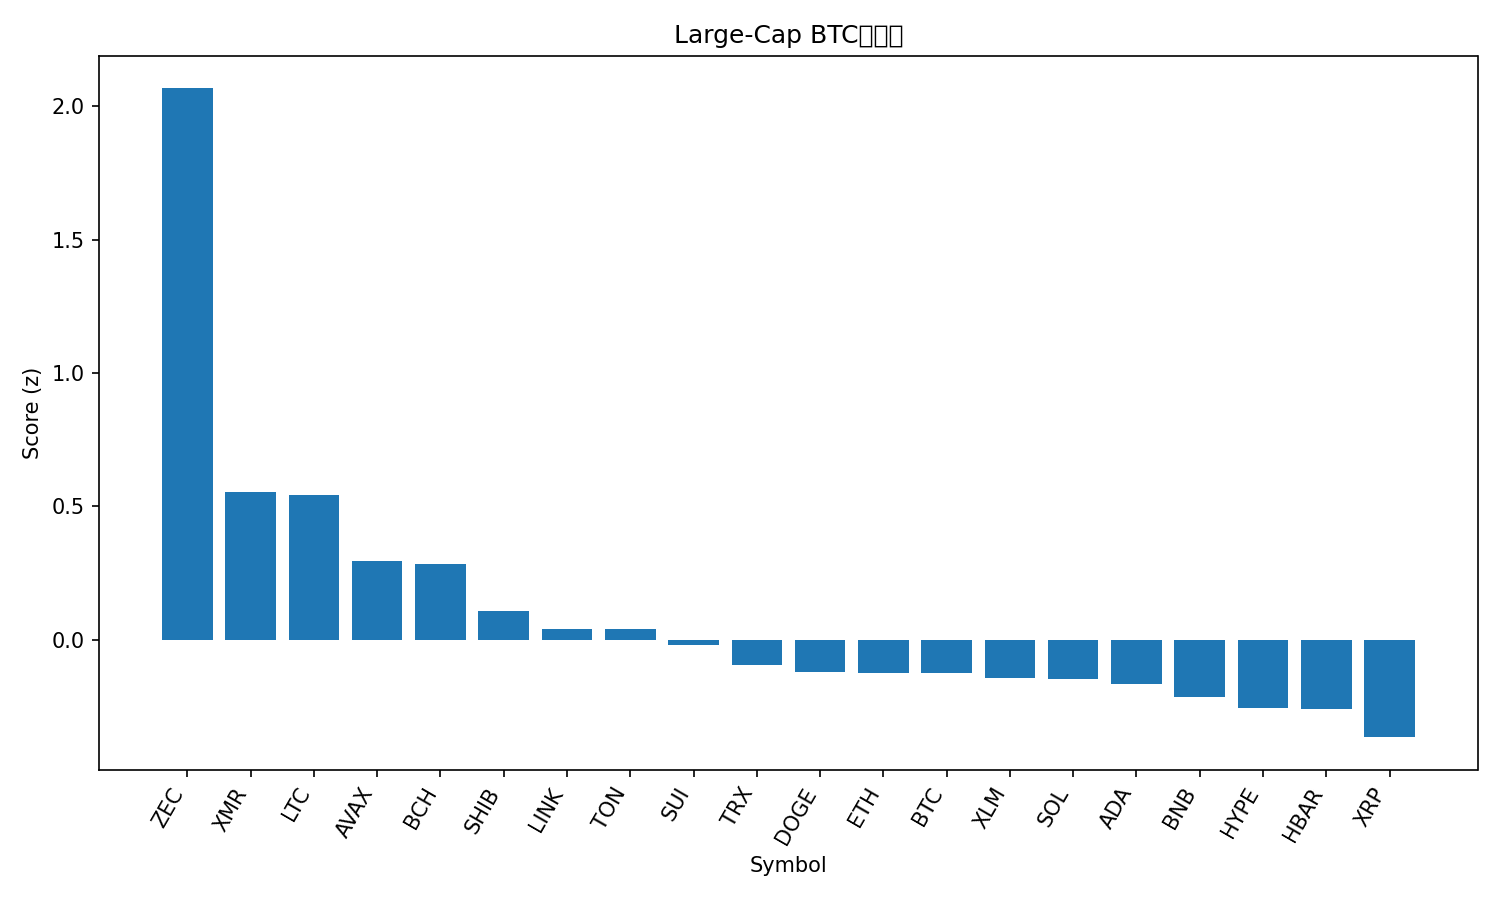

Source data for this figure (header and first rows):
rank, name, symbol, price_btc, price_usd, pct_1h_btc, pct_24h_btc, pct_7d_btc, market_cap_rank, market_cap_usd, volume_usd, score
1, Zcash, ZEC, 0.003839, 423.3, 1.126, 10.41, 56.12, 32, 6934913765, 1288036531, 2.067
2, Monero, XMR, 0.003102, 342, 0.3904, 3.582, 3.162, 33, 6297032935, 151037993, 0.5558
3, Litecoin, LTC, 0.0009024, 99.5, 0.2633, 4.026, 4.192, 30, 7606487812, 637429675, 0.5423
4, Avalanche, AVAX, 0.0001689, 18.62, 0.1674, 2.811, -4.202, 28, 7949670811, 291814486, 0.2969
5, Bitcoin Cash, BCH, 0.005041, 555.9, 0.355, 1.61, 10.77, 18, 11087553137, 303223831, 0.283
6, Shiba Inu, SHIB, 9.226e-11, 1.017e-05, 0.1337, 1.494, 1.035, 34, 5994757220, 108259737, 0.1078
7, Chainlink, LINK, 0.0001559, 17.19, 0.3114, 0.281, -3.845, 16, 11980290210, 445868839, 0.04164
8, Toncoin, TON, 2.098e-05, 2.31, 0.1057, 1.002, 8.516, 35, 5833504100, 181532493, 0.04096
9, Sui, SUI, 2.158e-05, 2.38, 0.09068, 0.8598, -5.764, 25, 8754522564, 548612920, -0.0193
10, TRON, TRX, 2.7e-06, 0.2977, 0.1137, 0.1007, 1.32, 10, 28186008082, 419649991, -0.09286
11, Dogecoin, DOGE, 1.7e-06, 0.187, 0.06076, 0.214, -4.05, 9, 28350605364, 892219222, -0.1206
12, Ethereum, ETH, 0.03515, 3876, 0.06772, -0.2175, -0.5303, 2, 467808369048, 15833455599, -0.1223
13, Bitcoin, BTC, 1.0, 110261, 0.0, 0.0, 0.0, 1, 2198437347796, 28257021378, -0.1257
14, Stellar, XLM, 2.77e-06, 0.3057, 0.01807, 0.2847, -5.623, 20, 9798744512, 130256199, -0.1437
15, Solana, SOL, 0.001684, 185.7, 0.2802, -1.039, -3.046, 6, 102555441739, 3106715603, -0.1458
16, Cardano, ADA, 5.54e-06, 0.611, -0.02698, 0.3352, -5.831, 11, 22379012028, 525916826, -0.1636
17, BNB, BNB, 0.009914, 1093, -0.08618, 0.1258, -0.6209, 4, 150683902335, 1228233557, -0.214
18, Hyperliquid, HYPE, 0.0003975, 43.83, -0.4346, 1.335, 3.96, 17, 11856468290, 423868842, -0.2559
19, Hedera, HBAR, 1.8e-06, 0.199, -0.646, 2.054, 16.11, 27, 8452562681, 352487337, -0.2602
20, XRP, XRP, 2.267e-05, 2.5, -0.1088, -0.8641, -2.833, 5, 150271324567, 2107266340, -0.3648
21, Figure Heloc, FIGR_HELOC, 9.2e-06, 1.015, -3.378, -2.969, 302.6, 15, 13586166384, 2099716, -1.969
